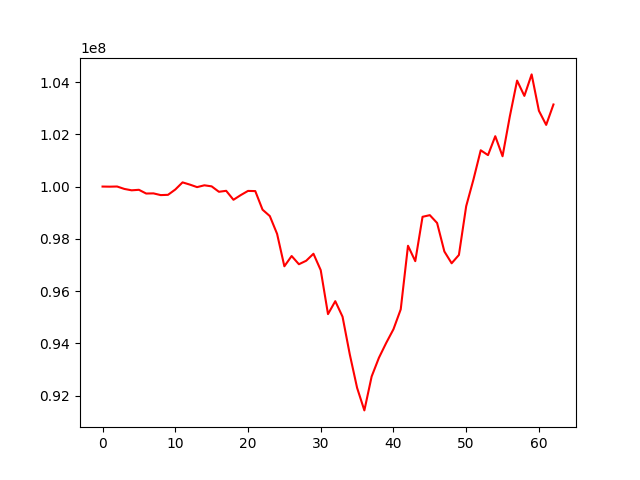

Data behind this chart, as committed beside it:
, 0
0, 100000000
1, 99995868
2, 100002157
3, 99909180
4, 99856379
5, 99875816
6, 99733274
7, 99738852
8, 99673008
9, 99683441
10, 99886199
11, 100160028
12, 100075494
13, 99978509
14, 100048155
15, 100008063
16, 99800186
17, 99836986
18, 99494188
19, 99673083
20, 99832909
21, 99826716
22, 99115427
23, 98870349
24, 98188660
25, 96947791
26, 97341461
27, 97026411
28, 97159731
29, 97427417
30, 96799764
31, 95116947
32, 95612155
33, 95017471
34, 93568460
35, 92294952
36, 91430899
37, 92728233
38, 93444114
39, 94012647
40, 94537900
41, 95299098
42, 97733617
43, 97144142
44, 98842394
45, 98905145
46, 98606036
47, 97515056
48, 97063230
49, 97381978
50, 99247244
51, 100269506
52, 101388886
53, 101203535
54, 101927921
55, 101160463
56, 102684990
57, 104056514
58, 103471222
59, 104293792
... 3 more rows
